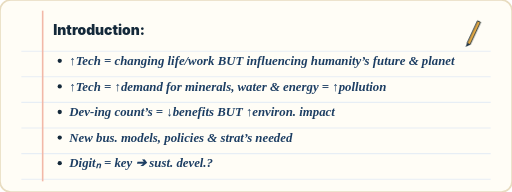
t = 0.00 s
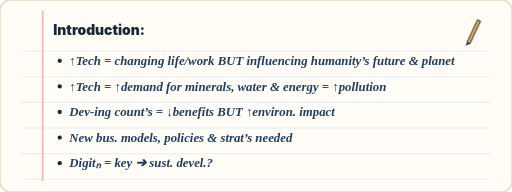
t = 4.00 s
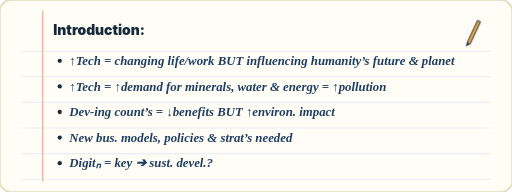
t = 4.34 s
t = 5.01 s: frame unchanged from t = 0.00 s, image omitted
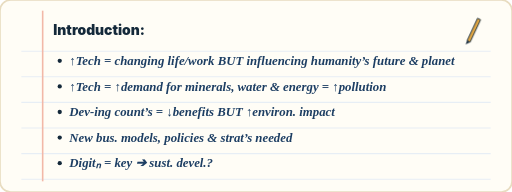
t = 6.70 s
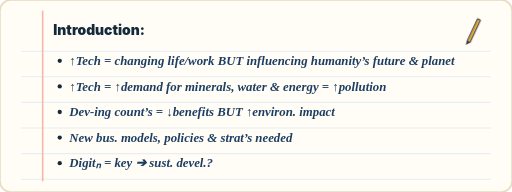
t = 8.50 s

The animated SVG that drew these frames (rendered in a browser with its animation timeline set to each time). Animation: 11 CSS @keyframes rules; frames cover the first 8.50 s, repeats indefinitely.

<svg xmlns="http://www.w3.org/2000/svg" viewBox="0 0 960 360" fill="none" role="img" aria-label="Sample outline notes on the podcast introduction.">
<style>.fl{animation:fl 5s ease-in-out infinite;transform-box:fill-box;transform-origin:center}.f2{animation-delay:-1.7s}.f3{animation-delay:-3.3s}
.tw{animation:tw 2.8s ease-in-out infinite;transform-box:fill-box;transform-origin:center}.t2{animation-delay:-1.4s}.t3{animation-delay:-.7s}
.sp{animation:sp 9s linear infinite;transform-box:fill-box;transform-origin:center}.pu{animation:pu 2.2s ease-in-out infinite;transform-box:fill-box;transform-origin:center}
.dr{stroke-dasharray:6 8;animation:dr 1.6s linear infinite}.bl{animation:bl 1.8s steps(1) infinite}.b2{animation-delay:-.6s}.b3{animation-delay:-1.2s}
.sw{animation:sw 3s ease-in-out infinite;transform-box:fill-box;transform-origin:bottom center}
.wv{animation:wv 2.7s ease-out infinite;opacity:.8;transform-box:fill-box;transform-origin:left center}.w2{animation-delay:.9s}.w3{animation-delay:1.8s}
.ri{animation:ri 6s ease-in-out infinite;transform-box:fill-box;transform-origin:center}.r2{animation-delay:-2s}.r3{animation-delay:-4s}
.eq{animation:eq 1.2s ease-in-out infinite;transform-box:fill-box;transform-origin:bottom}.e2{animation-delay:-.3s}.e3{animation-delay:-.6s}.e4{animation-delay:-.9s}
.pb{animation:pb 8s linear infinite;transform-box:fill-box;transform-origin:left}
@keyframes fl{0%,100%{transform:translateY(0)}50%{transform:translateY(-6px)}}@keyframes tw{0%,100%{opacity:.3;transform:scale(.7)}50%{opacity:1;transform:scale(1.05)}}
@keyframes sp{to{transform:rotate(360deg)}}@keyframes pu{0%,100%{transform:scale(1)}15%{transform:scale(1.12)}30%{transform:scale(1)}}
@keyframes dr{to{stroke-dashoffset:-28}}@keyframes bl{0%,100%{opacity:1}50%{opacity:.25}}@keyframes sw{50%{transform:rotate(6deg)}}
@keyframes wv{0%{opacity:0;transform:scale(.6)}25%{opacity:.9}100%{opacity:0;transform:scale(1.4)}}
@keyframes ri{0%{opacity:0;transform:translateY(8px)}20%,70%{opacity:.85}100%{opacity:0;transform:translateY(-22px)}}
@keyframes eq{0%,100%{transform:scaleY(.35)}50%{transform:scaleY(1)}}@keyframes pb{from{transform:scaleX(.05)}to{transform:scaleX(1)}}
@media (prefers-reduced-motion:reduce){*{animation:none!important}}</style><defs><filter id="s" x="-30%" y="-30%" width="160%" height="170%"><feDropShadow dx="0" dy="6" stdDeviation="6" flood-color="#14293a" flood-opacity=".16"/></filter></defs>
<rect width="960" height="360" rx="20" fill="#fffdf6" stroke="#e8dcc0" stroke-width="3"/><path d="M40 96H920" stroke="#e7eef5" stroke-width="2"/><path d="M40 144H920" stroke="#e7eef5" stroke-width="2"/><path d="M40 192H920" stroke="#e7eef5" stroke-width="2"/><path d="M40 240H920" stroke="#e7eef5" stroke-width="2"/><path d="M40 288H920" stroke="#e7eef5" stroke-width="2"/><path d="M40 336H920" stroke="#e7eef5" stroke-width="2"/><path d="M80 20V340" stroke="#f2b8a8" stroke-width="3"/><text x="100" y="66" font-family="Inter,Arial,sans-serif" font-size="26" font-weight="900" fill="#14293a" text-anchor="start">Introduction:</text><circle cx="112" cy="114" r="4" fill="#14293a"/><text x="130" y="122" font-family="Georgia,serif" font-size="24" font-weight="600" fill="#1d3e63" text-anchor="start" font-style="italic">↑Tech = changing life/work BUT influencing humanity’s future &amp; planet</text><circle cx="112" cy="162" r="4" fill="#14293a"/><text x="130" y="170" font-family="Georgia,serif" font-size="24" font-weight="600" fill="#1d3e63" text-anchor="start" font-style="italic">↑Tech = ↑demand for minerals, water &amp; energy = ↑pollution</text><circle cx="112" cy="210" r="4" fill="#14293a"/><text x="130" y="218" font-family="Georgia,serif" font-size="24" font-weight="600" fill="#1d3e63" text-anchor="start" font-style="italic">Dev-ing count’s = ↓benefits BUT ↑environ. impact</text><circle cx="112" cy="258" r="4" fill="#14293a"/><text x="130" y="266" font-family="Georgia,serif" font-size="24" font-weight="600" fill="#1d3e63" text-anchor="start" font-style="italic">New bus. models, policies &amp; strat’s needed</text><circle cx="112" cy="306" r="4" fill="#14293a"/><text x="130" y="314" font-family="Georgia,serif" font-size="24" font-weight="600" fill="#1d3e63" text-anchor="start" font-style="italic">Digitₙ = key ➔ sust. devel.?</text><g class="fl"><g transform="translate(880 60) scale(0.7)"><path d="M-6 30L22-30l8 4L2 34z" fill="#e3a843" stroke="#14293a" stroke-width="2.5"/><path d="M-6 30l-4 10 12-6" fill="#14293a"/></g></g></svg>
